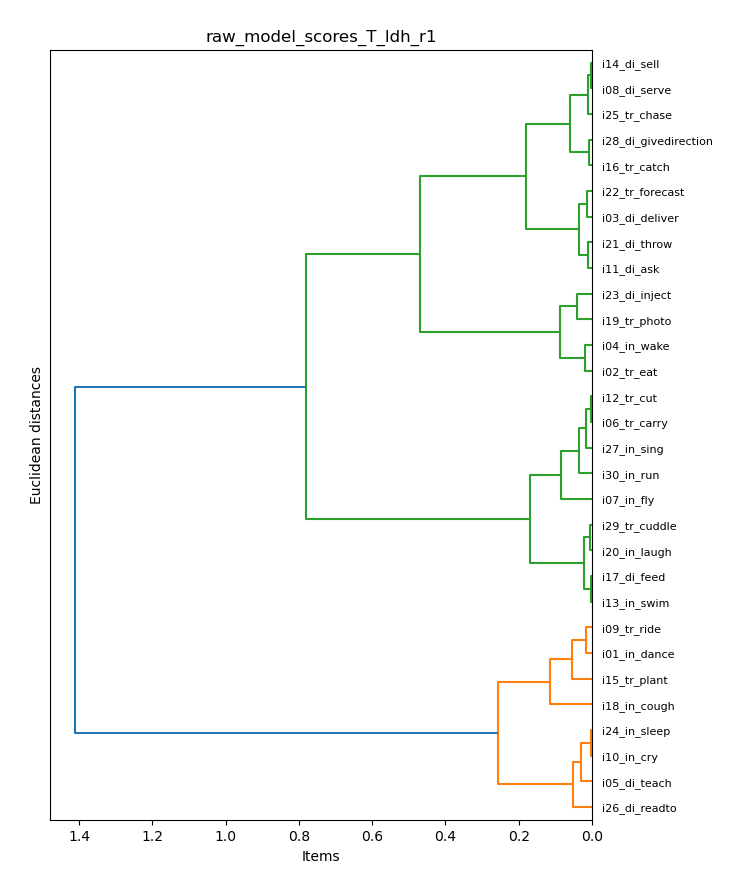

The table this chart was drawn from, first rows:
item_model, T_ldh_r1
i01_in_dance, 0.7581
i02_tr_eat, 0.00517
i03_di_deliver, 0.177
i04_in_wake, 0.02367
i05_di_teach, 0.6575
i06_tr_carry, 0.4346
i07_in_fly, 0.5113
i08_di_serve, 0.2695
i09_tr_ride, 0.7407
i10_in_cry, 0.6324
i11_di_ask, 0.2162
i12_tr_cut, 0.432
i13_in_swim, 0.3695
i14_di_sell, 0.2719
i15_tr_plant, 0.7021
i16_tr_catch, 0.3019
i17_di_feed, 0.3716
i18_in_cough, 0.8281
i19_tr_photo, 0.09787
i20_in_laugh, 0.3892
i21_di_throw, 0.2044
i22_tr_forecast, 0.1916
i23_di_inject, 0.05547
i24_in_sleep, 0.6291
i25_tr_chase, 0.2615
i26_di_readto, 0.5966
i27_in_sing, 0.4476
i28_di_givedirection, 0.3104
i29_tr_cuddle, 0.3829
i30_in_run, 0.4662
